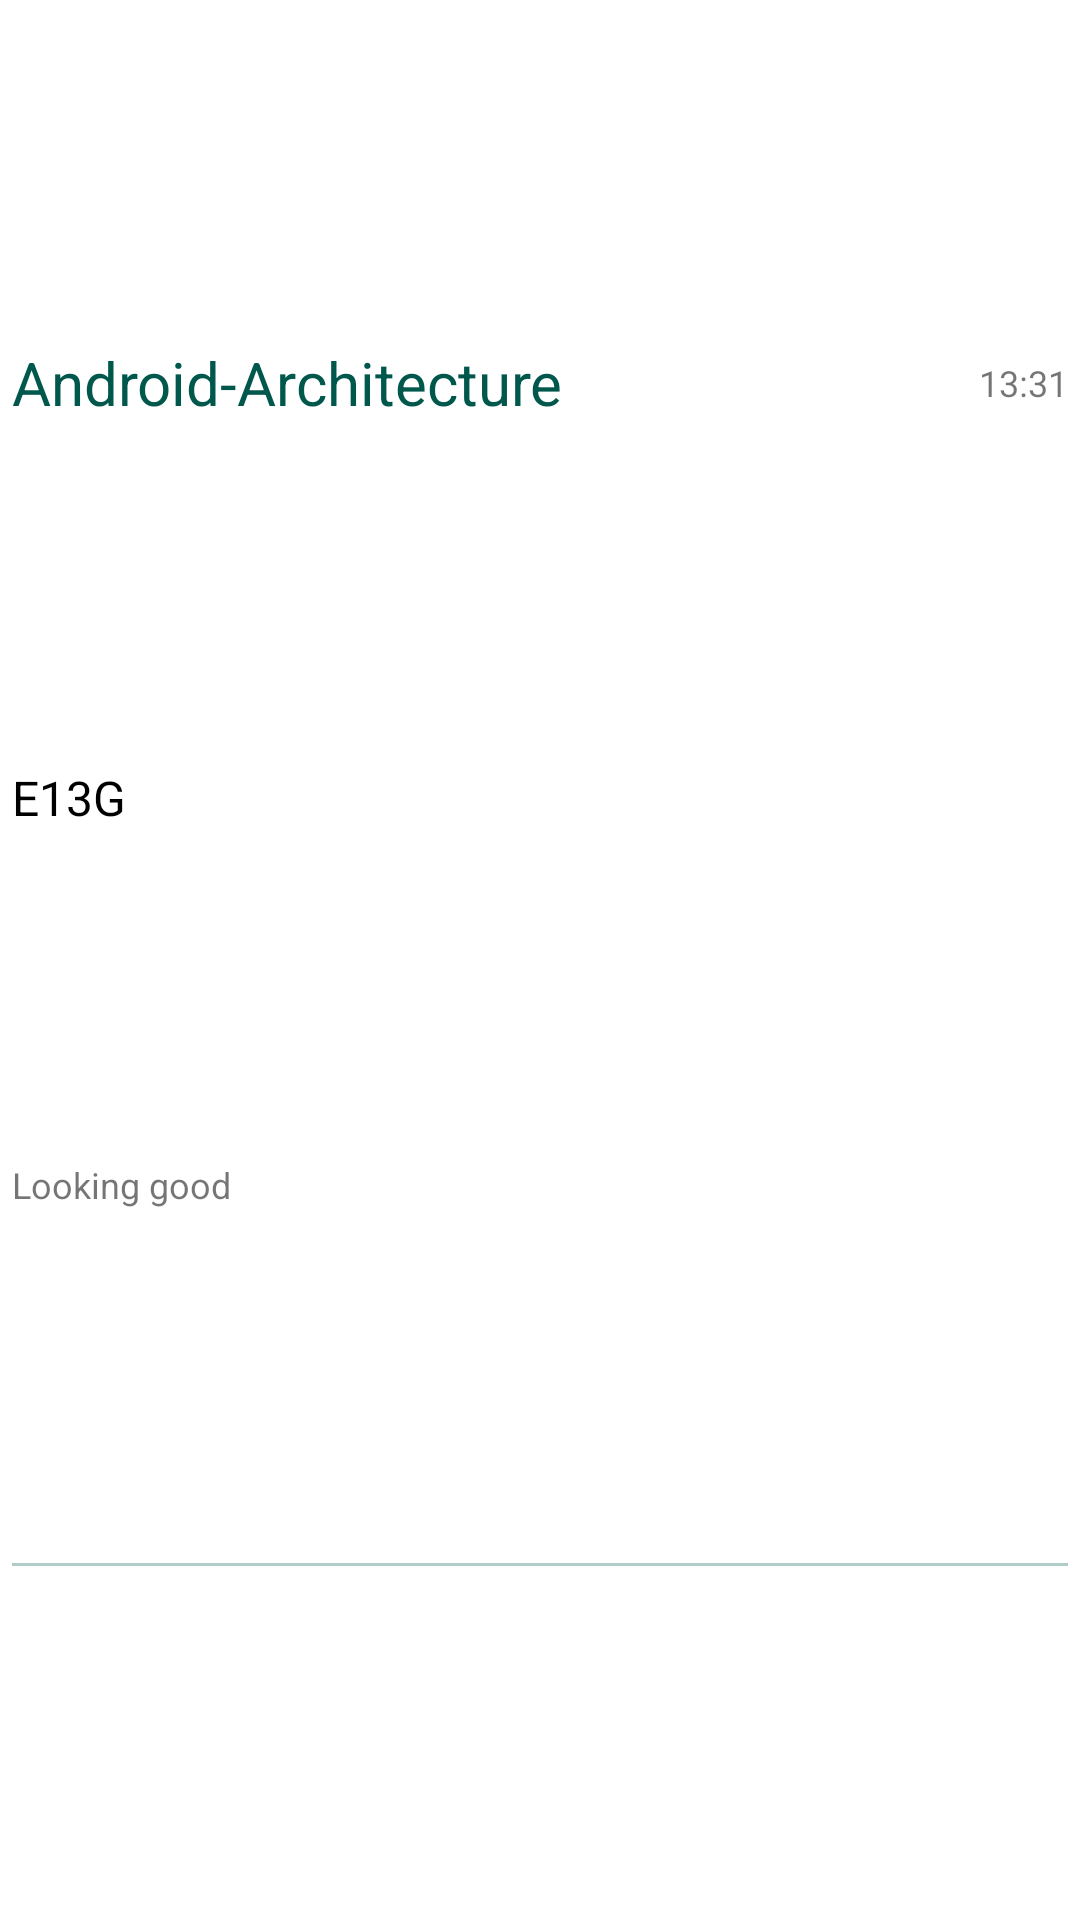

Produce the Android XML layout that renders to this screen, including the resource entries it uses.
<!-- AndroidManifest.xml: application theme Theme.Kings -->
<!-- res/layout/chat_view_item.xml -->
<?xml version="1.0" encoding="utf-8"?>
<androidx.constraintlayout.widget.ConstraintLayout xmlns:android="http://schemas.android.com/apk/res/android"
    xmlns:app="http://schemas.android.com/apk/res-auto"
    android:layout_width="match_parent"
    android:layout_height="wrap_content">

    <TextView
        android:id="@+id/chat_name"
        android:layout_width="0dp"
        android:layout_height="wrap_content"
        android:layout_margin="4dp"
        android:text="Android-Architecture"
        android:textColor="@color/colorPrimaryDark"
        android:textSize="20sp"
        app:layout_constraintEnd_toStartOf="@id/chat_time"
        app:layout_constraintBottom_toTopOf="@id/chat_user"
        app:layout_constraintStart_toStartOf="parent"
        app:layout_constraintTop_toTopOf="parent" />

    <TextView
        android:id="@+id/chat_time"
        android:layout_width="wrap_content"
        android:layout_height="wrap_content"
        android:layout_margin="4dp"
        android:text="13:31"
        android:textSize="12sp"
        app:layout_constraintStart_toEndOf="@id/chat_name"
        app:layout_constraintBottom_toTopOf="@id/chat_user"
        app:layout_constraintEnd_toEndOf="parent"
        app:layout_constraintTop_toTopOf="parent" />


    <TextView
        android:id="@+id/chat_user"
        android:layout_width="match_parent"
        android:layout_height="wrap_content"
        android:layout_marginStart="4dp"
        android:layout_marginEnd="4dp"
        android:text="E13G"
        android:textColor="@color/black"
        android:textSize="16sp"
        app:layout_constraintTop_toBottomOf="@+id/chat_name"
        app:layout_constraintBottom_toTopOf="@id/chat_message"
        app:layout_constraintStart_toStartOf="parent"
        app:layout_constraintEnd_toEndOf="parent"/>

    <TextView
        android:id="@+id/chat_message"
        android:layout_width="match_parent"
        android:layout_height="wrap_content"
        android:layout_marginStart="4dp"
        android:layout_marginEnd="4dp"
        android:text="Looking good"
        android:textSize="12sp"
        app:layout_constraintTop_toBottomOf="@id/chat_user"
        app:layout_constraintBottom_toTopOf="@id/chat_view_divider"
        app:layout_constraintStart_toStartOf="parent"
        app:layout_constraintEnd_toEndOf="parent"/>

    <View
        android:id="@+id/chat_view_divider"
        android:layout_width="match_parent"
        android:layout_height="1dp"
        android:layout_marginTop="8dp"
        android:layout_marginBottom="8dp"
        android:layout_marginStart="4dp"
        android:layout_marginEnd="4dp"
        android:alpha="0.3"
        android:background="@color/colorPrimaryDark"
        app:layout_constraintTop_toBottomOf="@id/chat_message"
        app:layout_constraintBottom_toBottomOf="parent"
        app:layout_constraintStart_toStartOf="parent"
        app:layout_constraintEnd_toEndOf="parent"/>

</androidx.constraintlayout.widget.ConstraintLayout>
<!-- resources referenced by this layout -->
<resources>
  <color name="black">#000000</color>
  <color name="colorPrimaryDark">#00574B</color>
  <style name="Theme.Kings" parent="Theme.MaterialComponents.Light.NoActionBar">
          
          <item name="colorPrimary">@color/colorPrimary</item>
          <item name="colorPrimaryDark">@color/colorPrimaryDark</item>
          <item name="colorAccent">@color/colorAccent</item>
          <item name="colorControlActivated">@color/colorAccent</item>
          <item name="android:textColorPrimary">@color/black</item>
      </style>
  <color name="colorPrimary">#008577</color>
  <color name="colorAccent">#ccac00</color>
</resources>
